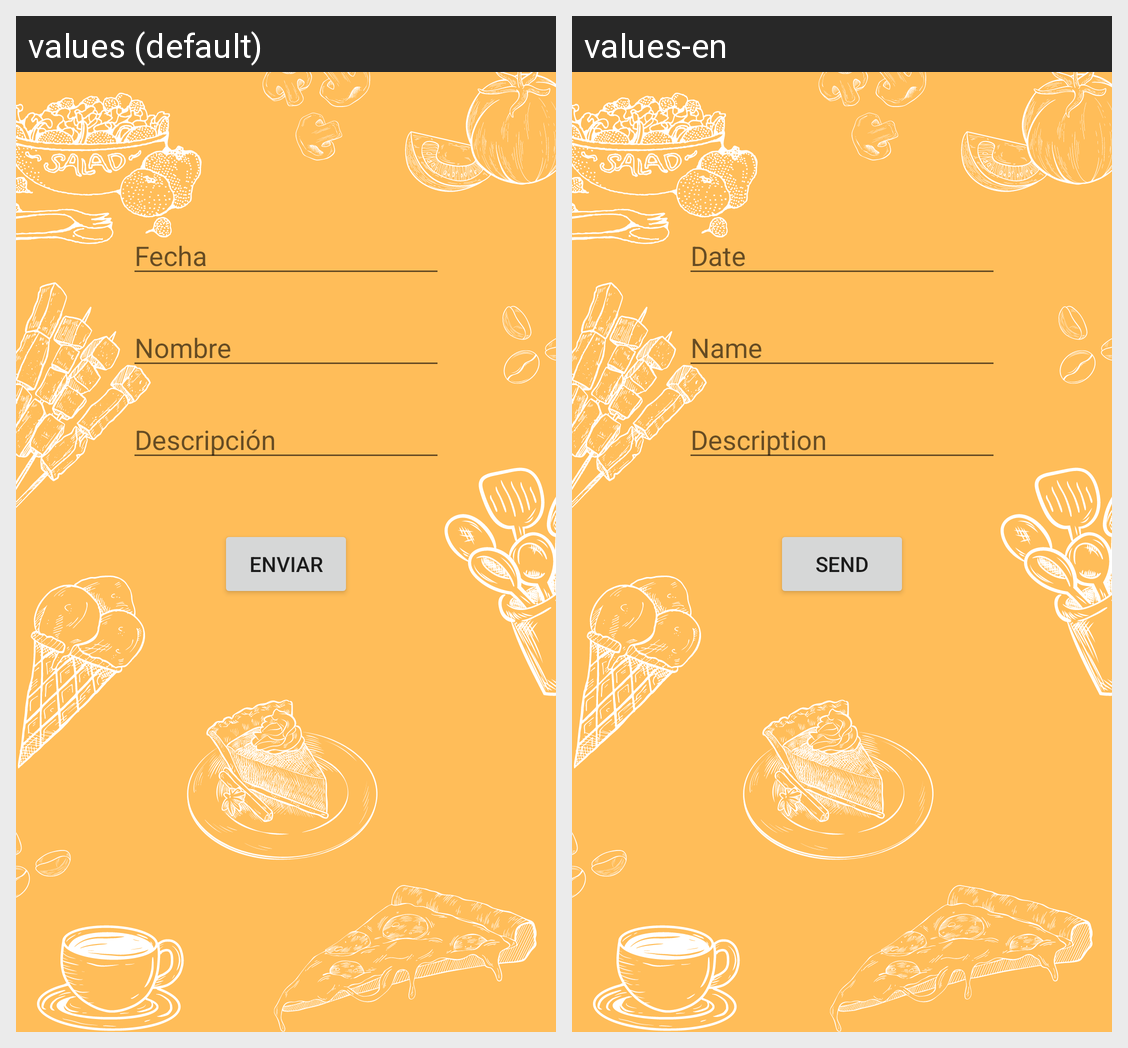

This grid shows one Android layout under two languages. Give, for every string resource on the screen, its name, the default text and each shown locale's text.
Android screen res/layout/activity_denuncia.xml rendered under 2 locales, left to right: values (default), values-en. Device: Nexus 5 (rendered at 1080×1920; each locale shown at half size, 540×960, under a caption strip naming it); theme Theme.Proyecto.
Strings drawn on this screen, with the default value and each locale's value (text and hints the layout hard-codes, and strings that could not be matched under every locale, appear in the picture but are not listed):

enviar
  values: ENVIAR
  values-en: SEND

nombre
  values: Nombre
  values-en: Name

fecha
  values: Fecha
  values-en: Date

descripci_n
  values: Descripción
  values-en: Description
